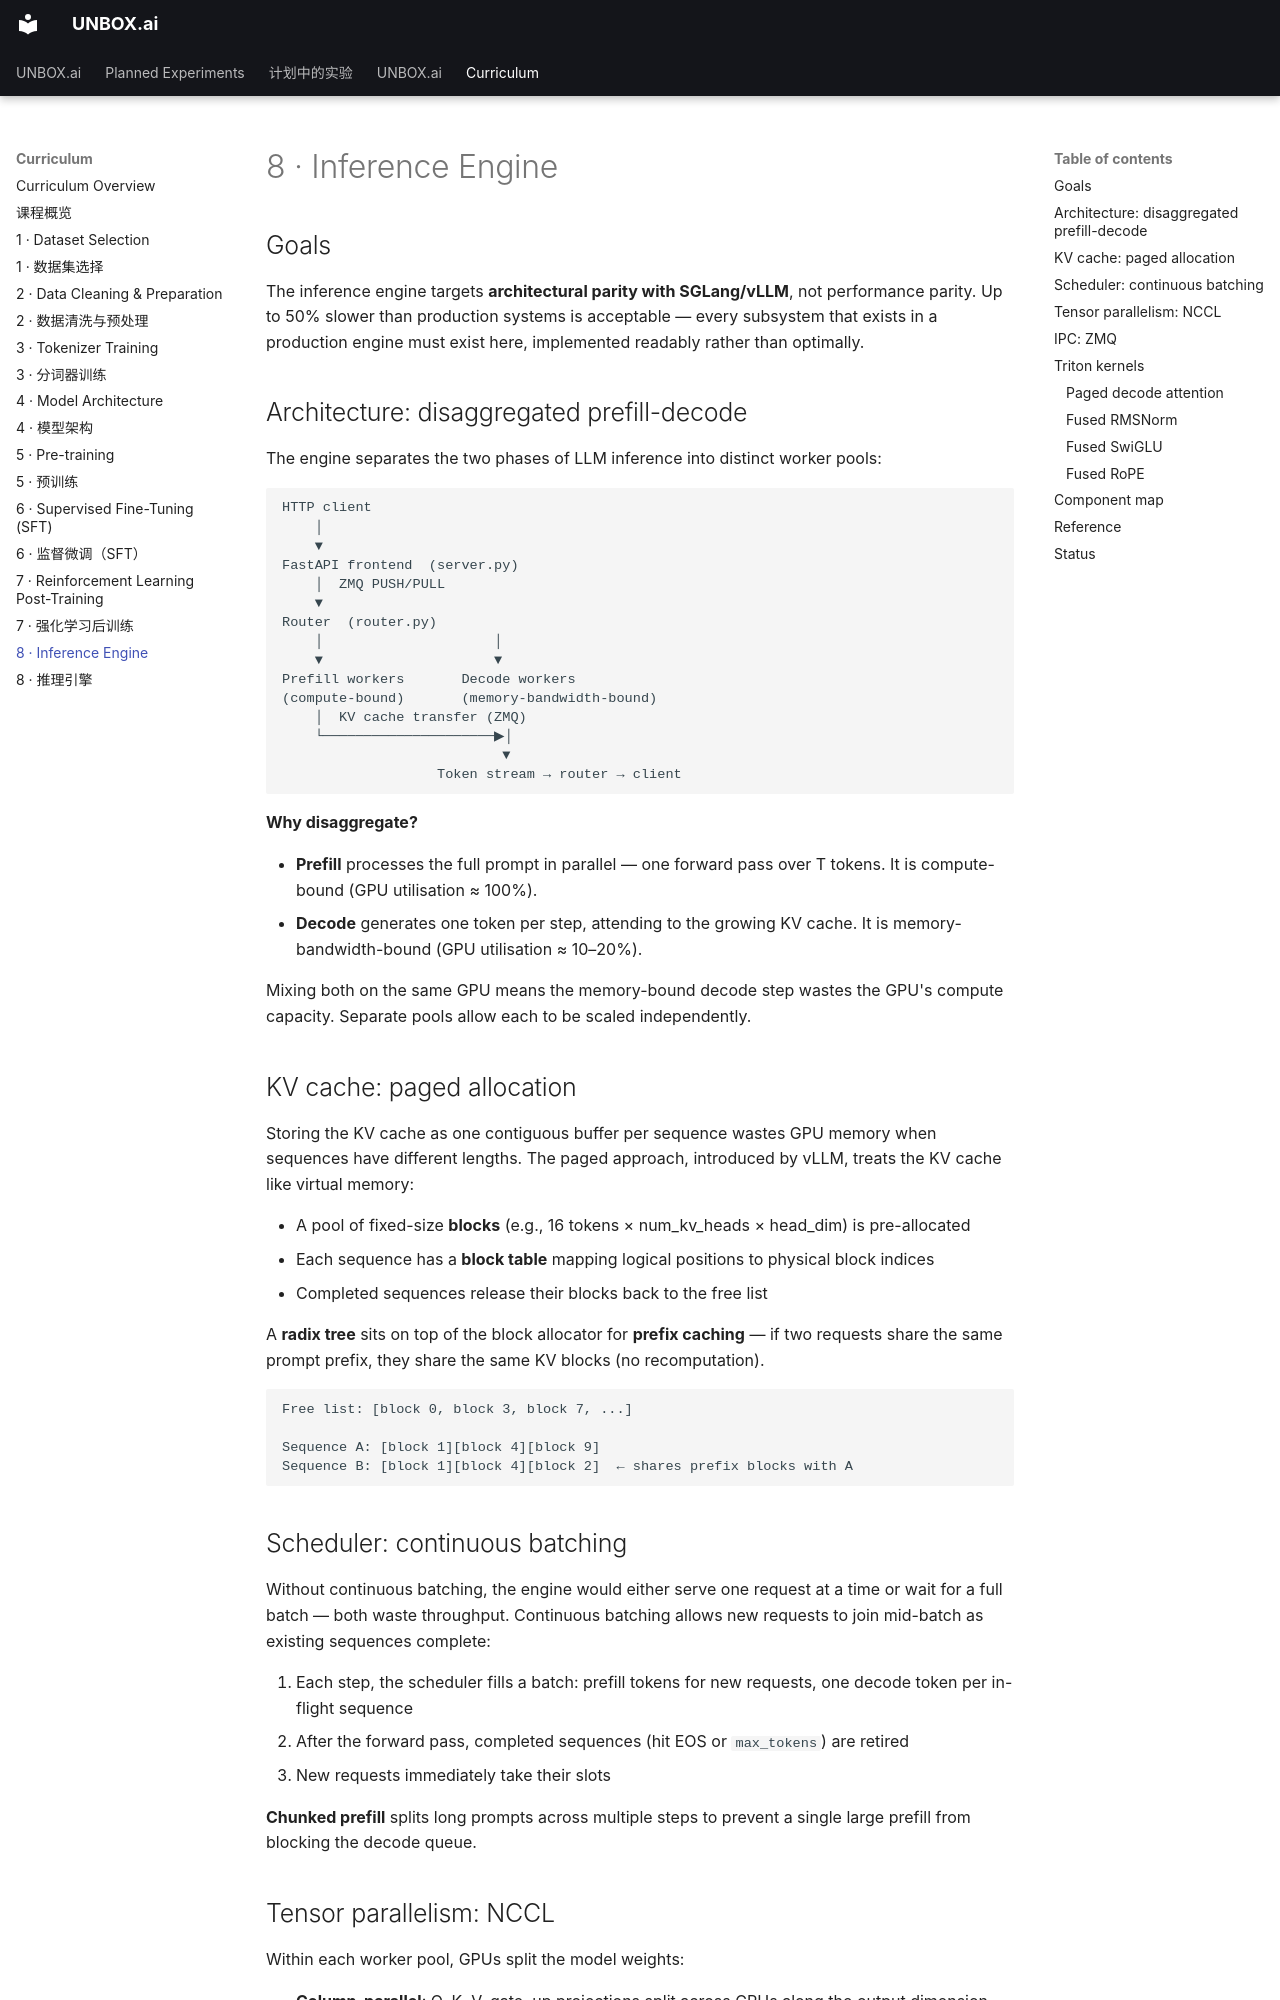

repository: tianhaoz95/unbox.ai · page: curriculum/08_inference/index.html · generator: mkdocs

# 8 · Inference Engine

## Goals

The inference engine targets **architectural parity with SGLang/vLLM**, not performance parity. Up to 50% slower than production systems is acceptable — every subsystem that exists in a production engine must exist here, implemented readably rather than optimally.

## Architecture: disaggregated prefill-decode

The engine separates the two phases of LLM inference into distinct worker pools:

```
HTTP client
    │
    ▼
FastAPI frontend  (server.py)
    │  ZMQ PUSH/PULL
    ▼
Router  (router.py)
    │                     │
    ▼                     ▼
Prefill workers       Decode workers
(compute-bound)       (memory-bandwidth-bound)
    │  KV cache transfer (ZMQ)
    └─────────────────────▶│
                           ▼
                   Token stream → router → client
```

**Why disaggregate?**

- **Prefill** processes the full prompt in parallel — one forward pass over T tokens. It is compute-bound (GPU utilisation ≈ 100%).
- **Decode** generates one token per step, attending to the growing KV cache. It is memory-bandwidth-bound (GPU utilisation ≈ 10–20%).

Mixing both on the same GPU means the memory-bound decode step wastes the GPU's compute capacity. Separate pools allow each to be scaled independently.

## KV cache: paged allocation

Storing the KV cache as one contiguous buffer per sequence wastes GPU memory when sequences have different lengths. The paged approach, introduced by vLLM, treats the KV cache like virtual memory:

- A pool of fixed-size **blocks** (e.g., 16 tokens × num_kv_heads × head_dim) is pre-allocated
- Each sequence has a **block table** mapping logical positions to physical block indices
- Completed sequences release their blocks back to the free list

A **radix tree** sits on top of the block allocator for **prefix caching** — if two requests share the same prompt prefix, they share the same KV blocks (no recomputation).

```
Free list: [block 0, block 3, block 7, ...]

Sequence A: [block 1][block 4][block 9]
Sequence B: [block 1][block 4][block 2]  ← shares prefix blocks with A
```

## Scheduler: continuous batching

Without continuous batching, the engine would either serve one request at a time or wait for a full batch — both waste throughput. Continuous batching allows new requests to join mid-batch as existing sequences complete:

1. Each step, the scheduler fills a batch: prefill tokens for new requests, one decode token per in-flight sequence
2. After the forward pass, completed sequences (hit EOS or `max_tokens`) are retired
3. New requests immediately take their slots

**Chunked prefill** splits long prompts across multiple steps to prevent a single large prefill from blocking the decode queue.
